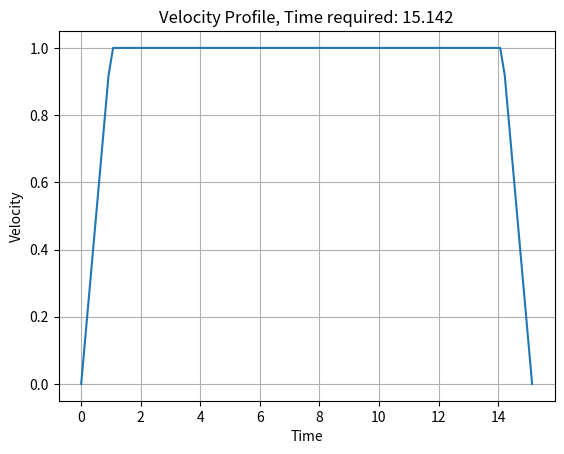

Generate this figure with matplotlib:
#! /bin/python3
import numpy as np
import matplotlib.pyplot as plt

# Given function


def computeTimeVelocityRamp(start, goal, v_max, a_max, v_initial, v_final):
    distance = np.linalg.norm(start - goal)
    acc_time = (v_max - v_initial) / a_max
    dec_time = (v_max - v_final) / a_max
    acc_distance = 0.5 * (v_initial + v_max) * acc_time
    dec_distance = 0.5 * (v_final + v_max) * dec_time

    if distance < acc_distance + dec_distance:
        return acc_time + (distance - acc_distance) / v_max
    else:
        return acc_time + dec_time + (distance - acc_distance - dec_distance) / v_max


# Parameters
start = np.array([0.0, 0.0])
goal = np.array([10.0, 10.0])
v_initial = 0.0
v_max = 1.0
v_final = 0.0
a_max = 1.0

# Calculate time
time = computeTimeVelocityRamp(start, goal, v_max, a_max, v_initial, v_final)

# Plotting the motion profile
t_acc = (v_max - v_initial) / a_max
t_dec = (v_max - v_final) / a_max
t_total = time
t = np.linspace(0, t_total, 100)
v = np.piecewise(t, [t <= t_acc, (t > t_acc) & (t <= t_total - t_dec), t > t_total - t_dec],
                 [lambda t: v_initial + a_max * t, v_max, lambda t: v_final + a_max * (t_total - t)])

plt.plot(t, v)
plt.xlabel("Time")
plt.ylabel("Velocity")
plt.title(f"Velocity Profile, Time required: {time:0.3f}")
plt.grid(True)
plt.show()
